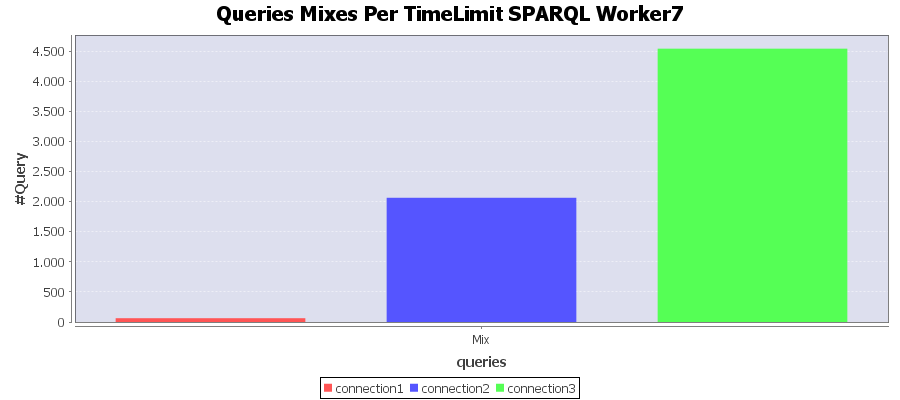

Values plotted in this chart, from the file beside it:
Connection; Mix
connection1; 63
connection2; 2063
connection3; 4539
